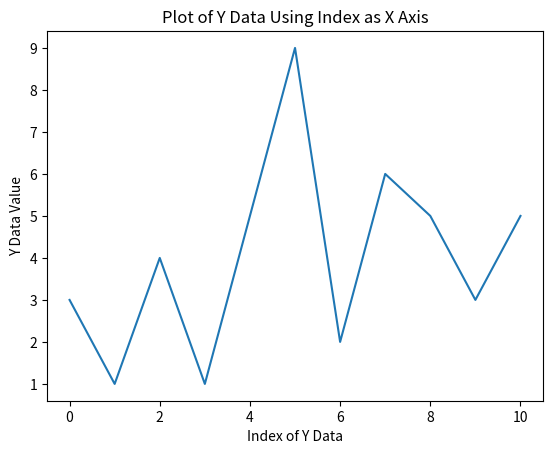

Source code (Python):
import matplotlib.pyplot as plt

# Sample y data - could be any list of numbers
y_data = [3, 1, 4, 1, 5, 9, 2, 6, 5, 3, 5]

# Plotting only y data; Matplotlib uses the index of each data point as the x value
plt.plot(y_data)

# Adding title and labels
plt.title('Plot of Y Data Using Index as X Axis')
plt.xlabel('Index of Y Data')
plt.ylabel('Y Data Value')

# Display the plot
plt.show()
